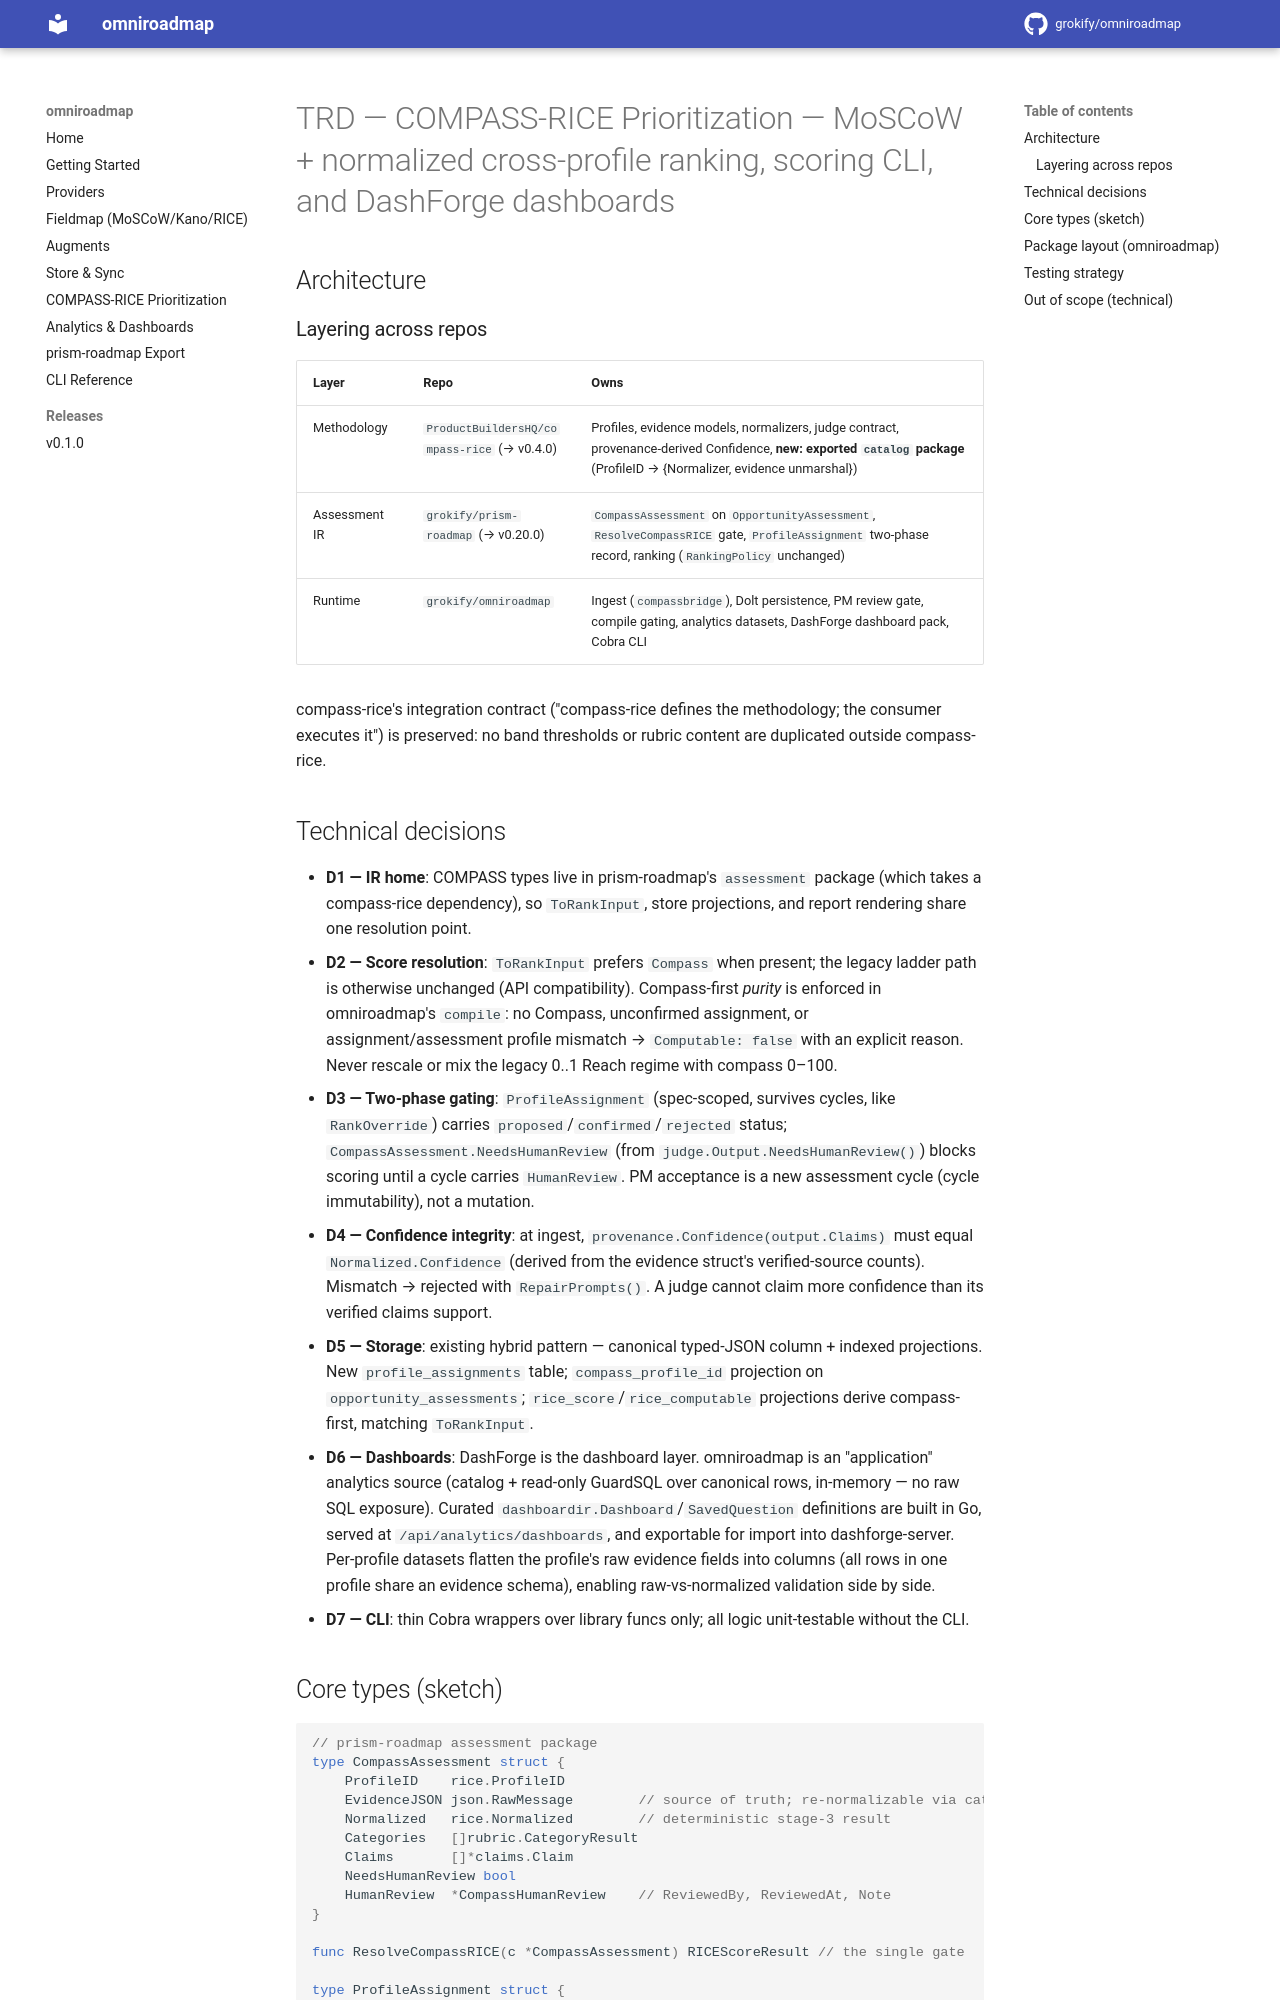

repository: grokify/omniroadmap · page: specs/initiatives/INIT-OMNIROADMAP-001/TRD/index.html · generator: mkdocs

# TRD — COMPASS-RICE Prioritization — MoSCoW + normalized cross-profile ranking, scoring CLI, and DashForge dashboards

## Architecture

### Layering across repos

| Layer | Repo | Owns |
|---|---|---|
| Methodology | `ProductBuildersHQ/compass-rice` (→ v0.4.0) | Profiles, evidence models, normalizers, judge contract, provenance-derived Confidence, **new: exported `catalog` package** (ProfileID → {Normalizer, evidence unmarshal}) |
| Assessment IR | `grokify/prism-roadmap` (→ v0.20.0) | `CompassAssessment` on `OpportunityAssessment`, `ResolveCompassRICE` gate, `ProfileAssignment` two-phase record, ranking (`RankingPolicy` unchanged) |
| Runtime | `grokify/omniroadmap` | Ingest (`compassbridge`), Dolt persistence, PM review gate, compile gating, analytics datasets, DashForge dashboard pack, Cobra CLI |

compass-rice's integration contract ("compass-rice defines the methodology; the consumer executes it") is preserved: no band thresholds or rubric content are duplicated outside compass-rice.

## Technical decisions

- **D1 — IR home**: COMPASS types live in prism-roadmap's `assessment` package (which takes a compass-rice dependency), so `ToRankInput`, store projections, and report rendering share one resolution point.
- **D2 — Score resolution**: `ToRankInput` prefers `Compass` when present; the legacy ladder path is otherwise unchanged (API compatibility). Compass-first *purity* is enforced in omniroadmap's `compile`: no Compass, unconfirmed assignment, or assignment/assessment profile mismatch → `Computable: false` with an explicit reason. Never rescale or mix the legacy 0..1 Reach regime with compass 0–100.
- **D3 — Two-phase gating**: `ProfileAssignment` (spec-scoped, survives cycles, like `RankOverride`) carries `proposed`/`confirmed`/`rejected` status; `CompassAssessment.NeedsHumanReview` (from `judge.Output.NeedsHumanReview()`) blocks scoring until a cycle carries `HumanReview`. PM acceptance is a new assessment cycle (cycle immutability), not a mutation.
- **D4 — Confidence integrity**: at ingest, `provenance.Confidence(output.Claims)` must equal `Normalized.Confidence` (derived from the evidence struct's verified-source counts). Mismatch → rejected with `RepairPrompts()`. A judge cannot claim more confidence than its verified claims support.
- **D5 — Storage**: existing hybrid pattern — canonical typed-JSON column + indexed projections. New `profile_assignments` table; `compass_profile_id` projection on `opportunity_assessments`; `rice_score`/`rice_computable` projections derive compass-first, matching `ToRankInput`.
- **D6 — Dashboards**: DashForge is the dashboard layer. omniroadmap is an "application" analytics source (catalog + read-only GuardSQL over canonical rows, in-memory — no raw SQL exposure). Curated `dashboardir.Dashboard`/`SavedQuestion` definitions are built in Go, served at `/api/analytics/dashboards`, and exportable for import into dashforge-server. Per-profile datasets flatten the profile's raw evidence fields into columns (all rows in one profile share an evidence schema), enabling raw-vs-normalized validation side by side.
- **D7 — CLI**: thin Cobra wrappers over library funcs only; all logic unit-testable without the CLI.
